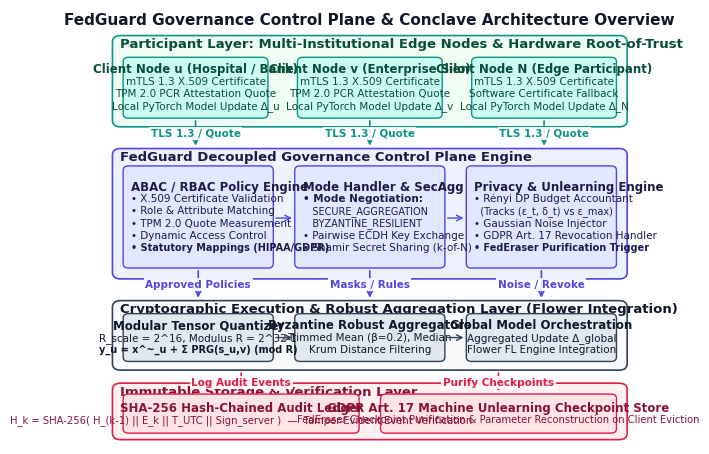

Write the Python code that produced this figure.
"""
benchmarks/generate_architecture_diagram.py
────────────────────────────────────────────────────────
Generates a modern, publication-quality vector PDF architecture diagram 
for the FedGuard Governance Control Plane & Conclave Reference Implementation.
Output: research_paper/figures/fig_fedguard_architecture.pdf (300+ DPI PDF)
"""

import os
import matplotlib
matplotlib.use('Agg')
import matplotlib.pyplot as plt
import matplotlib.patches as patches

OUTPUT_PATH = "research_paper/figures/fig_fedguard_architecture.pdf"
os.makedirs(os.path.dirname(OUTPUT_PATH), exist_ok=True)

# Publication Plot Styling Configuration
plt.rcParams.update({
    "font.family": "sans-serif",
    "font.sans-serif": ["DejaVu Sans", "Arial", "Helvetica"],
    "font.size": 8.5,
    "pdf.fonttype": 42,
    "ps.fonttype": 42,
})

def create_architecture_diagram():
    fig, ax = plt.subplots(figsize=(7.1, 4.6), dpi=300)
    ax.set_xlim(0, 100)
    ax.set_ylim(0, 100)
    ax.axis('off')

    # Color Palette - Professional Modern IEEE Theme
    C_BG_CARD = "#ffffff"
    C_BORDER_DEFAULT = "#94a3b8"
    
    # Layer 1: Clients & Attestation (Teal)
    C_L1_BG = "#f0fdf4"
    C_L1_BORDER = "#0d9488"
    C_L1_TEXT = "#064e3b"
    C_L1_BOX = "#ccfbf1"

    # Layer 2: Governance Control Plane (Indigo)
    C_L2_BG = "#eef2ff"
    C_L2_BORDER = "#4f46e5"
    C_L2_TEXT = "#1e1b4b"
    C_L2_BOX = "#e0e7ff"

    # Layer 3: Crypto & Aggregation Engine (Slate Blue)
    C_L3_BG = "#f8fafc"
    C_L3_BORDER = "#334155"
    C_L3_TEXT = "#0f172a"
    C_L3_BOX = "#e2e8f0"

    # Layer 4: Audit Ledger & Unlearning (Rose/Crimson)
    C_L4_BG = "#fff1f2"
    C_L4_BORDER = "#e11d48"
    C_L4_TEXT = "#881337"
    C_L4_BOX = "#ffe4e6"

    # Helper function to draw rounded boxes
    def draw_card(x, y, w, h, bg, border, title="", title_color="#000000", lw=1.2, r=1.5):
        box = patches.FancyBboxPatch(
            (x, y), w, h,
            boxstyle=f"round,pad=0,rounding_size={r}",
            facecolor=bg, edgecolor=border, linewidth=lw, zorder=1
        )
        ax.add_patch(box)
        if title:
            ax.text(x + 1.5, y + h - 2.8, title, fontsize=9.5, fontweight='bold', color=title_color, zorder=2)

    def draw_subbox(x, y, w, h, bg, border, text_lines, text_color="#000000", lw=1.0, align='center', r=1.0):
        box = patches.FancyBboxPatch(
            (x, y), w, h,
            boxstyle=f"round,pad=0,rounding_size={r}",
            facecolor=bg, edgecolor=border, linewidth=lw, zorder=3
        )
        ax.add_patch(box)
        
        n_lines = len(text_lines)
        for i, line in enumerate(text_lines):
            line_y = y + h/2 + (n_lines/2 - i - 0.5) * 2.8
            if align == 'center':
                ax.text(x + w/2, line_y, line[0], fontsize=line[1], fontweight=line[2], color=text_color, ha='center', va='center', zorder=4)
            else:
                ax.text(x + 1.5, line_y, line[0], fontsize=line[1], fontweight=line[2], color=text_color, ha='left', va='center', zorder=4)

    def draw_arrow(x1, y1, x2, y2, color="#475569", style='->', lw=1.2, text="", text_pos=None):
        ax.annotate(
            "", xy=(x2, y2), xytext=(x1, y1),
            arrowprops=dict(arrowstyle=style, color=color, lw=lw, mutation_scale=10),
            zorder=5
        )
        if text and text_pos:
            ax.text(text_pos[0], text_pos[1], text, fontsize=7.5, fontweight='bold', color=color, ha='center', va='center', zorder=6,
                    bbox=dict(boxstyle="square,pad=0.15", facecolor="#ffffff", edgecolor="none", alpha=0.9))

    # ==================== MAIN ARCHITECTURE SECTIONS ====================

    # Title Banner at Top
    ax.text(50, 97.5, "FedGuard Governance Control Plane & Conclave Architecture Overview", 
            fontsize=11, fontweight='bold', color="#0f172a", ha='center', va='center')

    # 1. LAYER 1: CLIENT PARTICIPANTS & HARDWARE ATTESTATION (TOP ROW)
    draw_card(2, 73, 96, 21, C_L1_BG, C_L1_BORDER, "Participant Layer: Multi-Institutional Edge Nodes & Hardware Root-of-Trust", C_L1_TEXT)

    # Client Nodes Boxes
    draw_subbox(4, 75, 27, 14, C_L1_BOX, C_L1_BORDER, [
        ("Client Node u (Hospital / Bank)", 8.5, 'bold'),
        ("mTLS 1.3 X.509 Certificate", 7.5, 'normal'),
        ("TPM 2.0 PCR Attestation Quote", 7.5, 'normal'),
        ("Local PyTorch Model Update Δ_u", 7.5, 'normal')
    ], C_L1_TEXT)

    draw_subbox(36.5, 75, 27, 14, C_L1_BOX, C_L1_BORDER, [
        ("Client Node v (Enterprise Silo)", 8.5, 'bold'),
        ("mTLS 1.3 X.509 Certificate", 7.5, 'normal'),
        ("TPM 2.0 PCR Attestation Quote", 7.5, 'normal'),
        ("Local PyTorch Model Update Δ_v", 7.5, 'normal')
    ], C_L1_TEXT)

    draw_subbox(69, 75, 27, 14, C_L1_BOX, C_L1_BORDER, [
        ("Client Node N (Edge Participant)", 8.5, 'bold'),
        ("mTLS 1.3 X.509 Certificate", 7.5, 'normal'),
        ("Software Certificate Fallback", 7.5, 'normal'),
        ("Local PyTorch Model Update Δ_N", 7.5, 'normal')
    ], C_L1_TEXT)

    # Arrows from Layer 1 to Layer 2
    draw_arrow(17.5, 75, 17.5, 68, C_L1_BORDER, '->', 1.2, "TLS 1.3 / Quote", (17.5, 71.5))
    draw_arrow(50, 75, 50, 68, C_L1_BORDER, '->', 1.2, "TLS 1.3 / Quote", (50, 71.5))
    draw_arrow(82.5, 75, 82.5, 68, C_L1_BORDER, '->', 1.2, "TLS 1.3 / Quote", (82.5, 71.5))


    # 2. LAYER 2: DECOUPLED GOVERNANCE CONTROL PLANE (MIDDLE TOP ROW)
    draw_card(2, 38, 96, 30, C_L2_BG, C_L2_BORDER, "FedGuard Decoupled Governance Control Plane Engine", C_L2_TEXT)

    # Module 2A: ABAC/RBAC Policy Verification Engine
    draw_subbox(4, 40.5, 28, 23.5, C_L2_BOX, C_L2_BORDER, [
        ("ABAC / RBAC Policy Engine", 8.5, 'bold'),
        ("• X.509 Certificate Validation", 7.5, 'normal'),
        ("• Role & Attribute Matching", 7.5, 'normal'),
        ("• TPM 2.0 Quote Measurement", 7.5, 'normal'),
        ("• Dynamic Access Control", 7.5, 'normal'),
        ("• Statutory Mappings (HIPAA/GDPR)", 7.0, 'bold')
    ], C_L2_TEXT, align='left')

    # Module 2B: Governance Mode & Threshold SecAgg Handler
    draw_subbox(36, 40.5, 28, 23.5, C_L2_BOX, C_L2_BORDER, [
        ("Mode Handler & SecAgg", 8.5, 'bold'),
        ("• Mode Negotiation:", 7.5, 'bold'),
        ("   SECURE_AGGREGATION", 7.0, 'normal'),
        ("   BYZANTINE_RESILIENT", 7.0, 'normal'),
        ("• Pairwise ECDH Key Exchange", 7.5, 'normal'),
        ("• Shamir Secret Sharing (k-of-N)", 7.5, 'normal')
    ], C_L2_TEXT, align='left')

    # Module 2C: RDP Privacy Accountant & Unlearning Trigger
    draw_subbox(68, 40.5, 28, 23.5, C_L2_BOX, C_L2_BORDER, [
        ("Privacy & Unlearning Engine", 8.5, 'bold'),
        ("• Rényi DP Budget Accountant", 7.5, 'normal'),
        ("  (Tracks (ε_t, δ_t) vs ε_max)", 7.0, 'normal'),
        ("• Gaussian Noise Injector", 7.5, 'normal'),
        ("• GDPR Art. 17 Revocation Handler", 7.5, 'normal'),
        ("• FedEraser Purification Trigger", 7.0, 'bold')
    ], C_L2_TEXT, align='left')

    # Arrows inside Layer 2
    draw_arrow(32, 52, 36, 52, C_L2_BORDER, '->', 1.0)
    draw_arrow(64, 52, 68, 52, C_L2_BORDER, '->', 1.0)

    # Arrows from Layer 2 to Layer 3
    draw_arrow(18, 40.5, 18, 33, C_L2_BORDER, '->', 1.2, "Approved Policies", (18, 36.8))
    draw_arrow(50, 40.5, 50, 33, C_L2_BORDER, '->', 1.2, "Masks / Rules", (50, 36.8))
    draw_arrow(82, 40.5, 82, 33, C_L2_BORDER, '->', 1.2, "Noise / Revoke", (82, 36.8))


    # 3. LAYER 3: CRYPTOGRAPHIC & AGGREGATION EXECUTION ENGINE (LOWER ROW)
    draw_card(2, 17, 96, 16, C_L3_BG, C_L3_BORDER, "Cryptographic Execution & Robust Aggregation Layer (Flower Integration)", C_L3_TEXT)

    draw_subbox(4, 19, 28, 11, C_L3_BOX, C_L3_BORDER, [
        ("Modular Tensor Quantizer", 8.5, 'bold'),
        ("R_scale = 2^16, Modulus R = 2^32-1", 7.5, 'normal'),
        ("y_u = x^~_u + Σ PRG(s_u,v) (mod R)", 7.0, 'bold')
    ], C_L3_TEXT)

    draw_subbox(36, 19, 28, 11, C_L3_BOX, C_L3_BORDER, [
        ("Byzantine Robust Aggregators", 8.5, 'bold'),
        ("Trimmed Mean (β=0.2), Median", 7.5, 'normal'),
        ("Krum Distance Filtering", 7.5, 'normal')
    ], C_L3_TEXT)

    draw_subbox(68, 19, 28, 11, C_L3_BOX, C_L3_BORDER, [
        ("Global Model Orchestration", 8.5, 'bold'),
        ("Aggregated Update Δ_global", 7.5, 'normal'),
        ("Flower FL Engine Integration", 7.5, 'normal')
    ], C_L3_TEXT)

    # Arrows inside Layer 3
    draw_arrow(32, 24.5, 36, 24.5, C_L3_BORDER, '->', 1.0)
    draw_arrow(64, 24.5, 68, 24.5, C_L3_BORDER, '->', 1.0)


    # 4. LAYER 4: TAMPER-EVIDENT AUDIT LEDGER & MACHINE UNLEARNING (BOTTOM ROW)
    draw_card(2, 1, 96, 13, C_L4_BG, C_L4_BORDER, "Immutable Storage & Verification Layer", C_L4_TEXT)

    draw_subbox(4, 2.5, 44, 9, C_L4_BOX, C_L4_BORDER, [
        ("SHA-256 Hash-Chained Audit Ledger", 8.5, 'bold'),
        ("H_k = SHA-256( H_(k-1) || E_k || T_UTC || Sign_server )  —  Tamper-Evident Event Verification", 7.2, 'normal')
    ], C_L4_TEXT)

    draw_subbox(52, 2.5, 44, 9, C_L4_BOX, C_L4_BORDER, [
        ("GDPR Art. 17 Machine Unlearning Checkpoint Store", 8.5, 'bold'),
        ("FedEraser Checkpoint Purification & Parameter Reconstruction on Client Eviction", 7.2, 'normal')
    ], C_L4_TEXT)

    # Arrows from Layer 2/3 to Layer 4
    draw_arrow(26, 17, 26, 11.5, C_L4_BORDER, '->', 1.2, "Log Audit Events", (26, 14.2))
    draw_arrow(74, 17, 74, 11.5, C_L4_BORDER, '->', 1.2, "Purify Checkpoints", (74, 14.2))

    plt.tight_layout()
    plt.savefig(OUTPUT_PATH, format='pdf', dpi=300, bbox_inches='tight')
    plt.close()
    print(f"[SUCCESS] Architecture diagram successfully rendered and saved to: {OUTPUT_PATH}")

if __name__ == "__main__":
    create_architecture_diagram()
